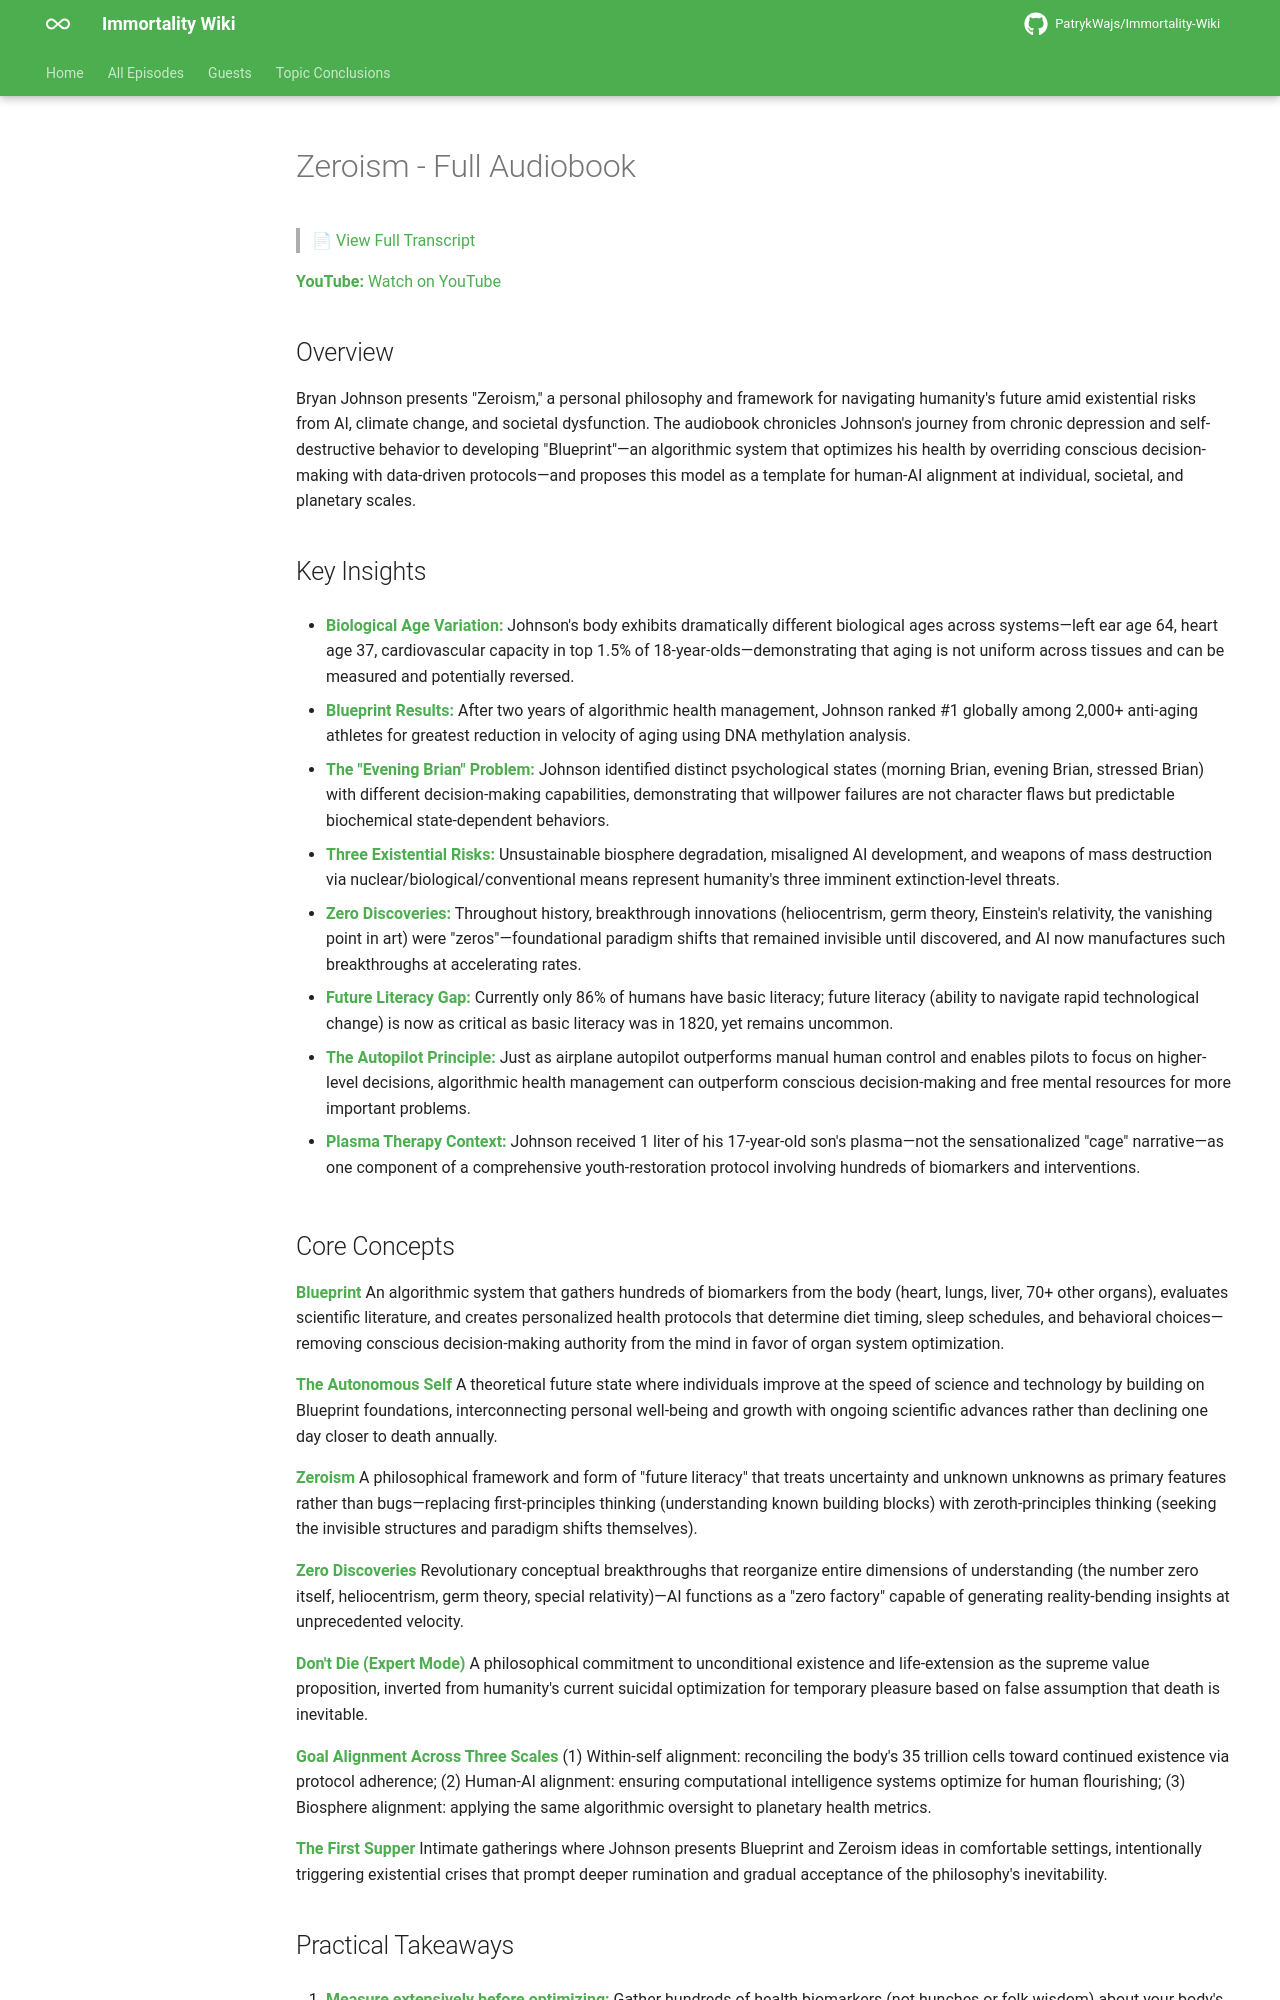

repository: PatrykWajs/Immortality-Wiki · page: Episodes/EP-46 - Zeroism - Full Audiobook/summary/index.html · generator: mkdocs

# Zeroism - Full Audiobook

> 📄 [View Full Transcript](transcript.md)

**YouTube:** [Watch on YouTube](https://www.youtube.com/watch?v=BQxgow0gShI)

## Overview

Bryan Johnson presents "Zeroism," a personal philosophy and framework for navigating humanity's future amid existential risks from AI, climate change, and societal dysfunction. The audiobook chronicles Johnson's journey from chronic depression and self-destructive behavior to developing "Blueprint"—an algorithmic system that optimizes his health by overriding conscious decision-making with data-driven protocols—and proposes this model as a template for human-AI alignment at individual, societal, and planetary scales.

## Key Insights

- **Biological Age Variation:** Johnson's body exhibits dramatically different biological ages across systems—left ear age 64, heart age 37, cardiovascular capacity in top 1.5% of 18-year-olds—demonstrating that aging is not uniform across tissues and can be measured and potentially reversed.

- **Blueprint Results:** After two years of algorithmic health management, Johnson ranked #1 globally among 2,000+ anti-aging athletes for greatest reduction in velocity of aging using DNA methylation analysis.

- **The "Evening Brian" Problem:** Johnson identified distinct psychological states (morning Brian, evening Brian, stressed Brian) with different decision-making capabilities, demonstrating that willpower failures are not character flaws but predictable biochemical state-dependent behaviors.

- **Three Existential Risks:** Unsustainable biosphere degradation, misaligned AI development, and weapons of mass destruction via nuclear/biological/conventional means represent humanity's three imminent extinction-level threats.

- **Zero Discoveries:** Throughout history, breakthrough innovations (heliocentrism, germ theory, Einstein's relativity, the vanishing point in art) were "zeros"—foundational paradigm shifts that remained invisible until discovered, and AI now manufactures such breakthroughs at accelerating rates.

- **Future Literacy Gap:** Currently only 86% of humans have basic literacy; future literacy (ability to navigate rapid technological change) is now as critical as basic literacy was in 1820, yet remains uncommon.

- **The Autopilot Principle:** Just as airplane autopilot outperforms manual human control and enables pilots to focus on higher-level decisions, algorithmic health management can outperform conscious decision-making and free mental resources for more important problems.

- **Plasma Therapy Context:** Johnson received 1 liter of his 17-year-old son's plasma—not the sensationalized "cage" narrative—as one component of a comprehensive youth-restoration protocol involving hundreds of biomarkers and interventions.

## Core Concepts

**Blueprint**
An algorithmic system that gathers hundreds of biomarkers from the body (heart, lungs, liver, 70+ other organs), evaluates scientific literature, and creates personalized health protocols that determine diet timing, sleep schedules, and behavioral choices—removing conscious decision-making authority from the mind in favor of organ system optimization.

**The Autonomous Self**
A theoretical future state where individuals improve at the speed of science and technology by building on Blueprint foundations, interconnecting personal well-being and growth with ongoing scientific advances rather than declining one day closer to death annually.

**Zeroism**
A philosophical framework and form of "future literacy" that treats uncertainty and unknown unknowns as primary features rather than bugs—replacing first-principles thinking (understanding known building blocks) with zeroth-principles thinking (seeking the invisible structures and paradigm shifts themselves).

**Zero Discoveries**
Revolutionary conceptual breakthroughs that reorganize entire dimensions of understanding (the number zero itself, heliocentrism, germ theory, special relativity)—AI functions as a "zero factory" capable of generating reality-bending insights at unprecedented velocity.

**Don't Die (Expert Mode)**
A philosophical commitment to unconditional existence and life-extension as the supreme value proposition, inverted from humanity's current suicidal optimization for temporary pleasure based on false assumption that death is inevitable.

**Goal Alignment Across Three Scales**
(1) Within-self alignment: reconciling the body's 35 trillion cells toward continued existence via protocol adherence; (2) Human-AI alignment: ensuring computational intelligence systems optimize for human flourishing; (3) Biosphere alignment: applying the same algorithmic oversight to planetary health metrics.

**The First Supper**
Intimate gatherings where Johnson presents Blueprint and Zeroism ideas in comfortable settings, intentionally triggering existential crises that prompt deeper rumination and gradual acceptance of the philosophy's inevitability.
